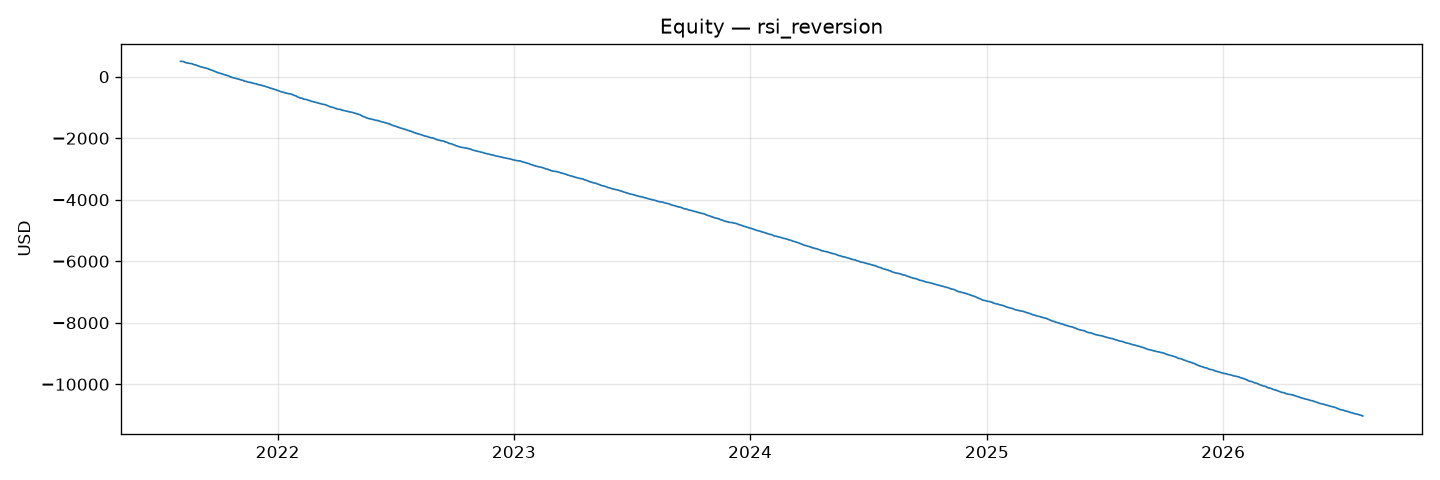

The data file committed next to this chart (first rows):
timestamp, equity
2021-08-04 00:00:00+00:00, 500.0
2021-08-04 01:00:00+00:00, 500.0
2021-08-04 02:00:00+00:00, 500.0
2021-08-04 03:00:00+00:00, 500.0
2021-08-04 04:00:00+00:00, 500.0
2021-08-04 05:00:00+00:00, 500.0
2021-08-04 06:00:00+00:00, 500.0
2021-08-04 07:00:00+00:00, 500.0
2021-08-04 08:00:00+00:00, 500.0
2021-08-04 09:00:00+00:00, 500.0
2021-08-04 10:00:00+00:00, 500.0
2021-08-04 11:00:00+00:00, 500.0
2021-08-04 12:00:00+00:00, 500.0
2021-08-04 13:00:00+00:00, 500.0
2021-08-04 14:00:00+00:00, 500.0
2021-08-04 15:00:00+00:00, 500.0
2021-08-04 16:00:00+00:00, 500.0
2021-08-04 17:00:00+00:00, 500.0
2021-08-04 18:00:00+00:00, 500.0
2021-08-04 19:00:00+00:00, 500.0
2021-08-04 20:00:00+00:00, 500.0
2021-08-04 21:00:00+00:00, 500.0
2021-08-04 22:00:00+00:00, 500.0
2021-08-04 23:00:00+00:00, 500.0
2021-08-05 00:00:00+00:00, 500.0
2021-08-05 01:00:00+00:00, 500.0
2021-08-05 02:00:00+00:00, 500.0
2021-08-05 03:00:00+00:00, 500.0
2021-08-05 04:00:00+00:00, 500.0
2021-08-05 05:00:00+00:00, 500.0
2021-08-05 06:00:00+00:00, 500.0
2021-08-05 07:00:00+00:00, 500.0
2021-08-05 08:00:00+00:00, 500.0
2021-08-05 09:00:00+00:00, 500.0
2021-08-05 10:00:00+00:00, 500.0
2021-08-05 11:00:00+00:00, 500.0
2021-08-05 12:00:00+00:00, 500.0
2021-08-05 13:00:00+00:00, 500.0
2021-08-05 14:00:00+00:00, 500.0
2021-08-05 15:00:00+00:00, 500.0
2021-08-05 16:00:00+00:00, 500.0
2021-08-05 17:00:00+00:00, 500.0
2021-08-05 18:00:00+00:00, 500.0
2021-08-05 19:00:00+00:00, 500.0
2021-08-05 20:00:00+00:00, 500.0
2021-08-05 21:00:00+00:00, 500.0
2021-08-05 22:00:00+00:00, 500.0
2021-08-05 23:00:00+00:00, 500.0
2021-08-06 00:00:00+00:00, 500.0
2021-08-06 01:00:00+00:00, 500.0
2021-08-06 02:00:00+00:00, 498.5
2021-08-06 03:00:00+00:00, 497.1
2021-08-06 04:00:00+00:00, 497.2
2021-08-06 05:00:00+00:00, 497.2
2021-08-06 06:00:00+00:00, 497.2
2021-08-06 07:00:00+00:00, 497.2
2021-08-06 08:00:00+00:00, 497.2
2021-08-06 09:00:00+00:00, 497.2
2021-08-06 10:00:00+00:00, 497.2
2021-08-06 11:00:00+00:00, 497.4
... 43,788 more rows
